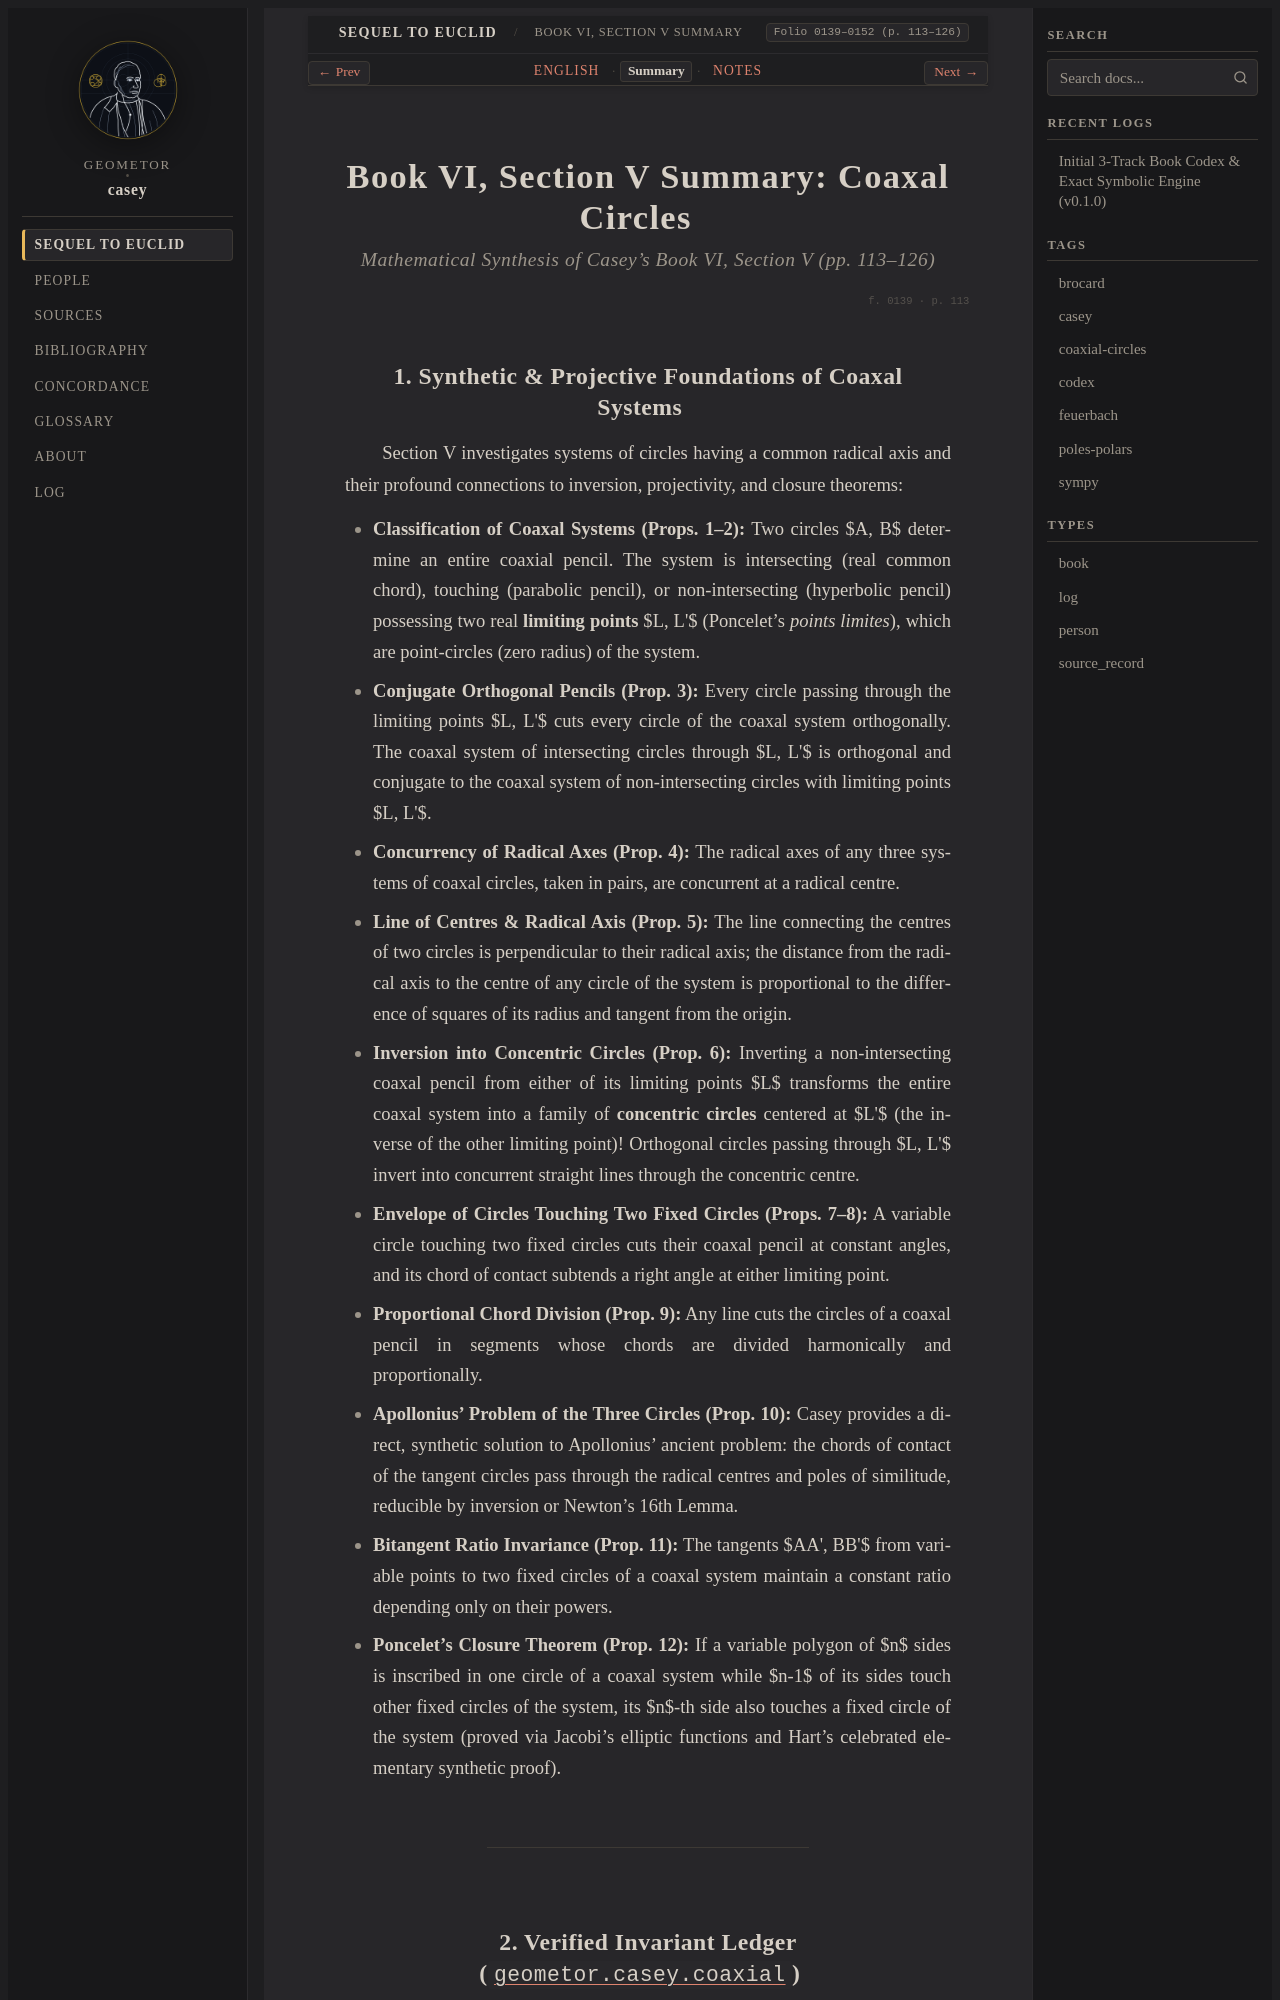

repository: geometor/casey · page: sequel_to_euclid/book_06/section_05-summary.html · generator: sphinx

:title: Book VI, Section V Summary — Coaxal Circles
:layout: book
:canonical_id: Book VI, Section V Summary
:order: 5
:folio: 0139–0152 (p. 113–126)
:tracks: English: section_05-en | Summary: section_05-summary | Notes: section_05-notes

.. _casey-book-06-sec-05-summary:

Book VI, Section V Summary: Coaxal Circles
==========================================

.. rubric:: Mathematical Synthesis of Casey's Book VI, Section V (pp. 113–126)

.. folio:: 0139
   :page: 113
